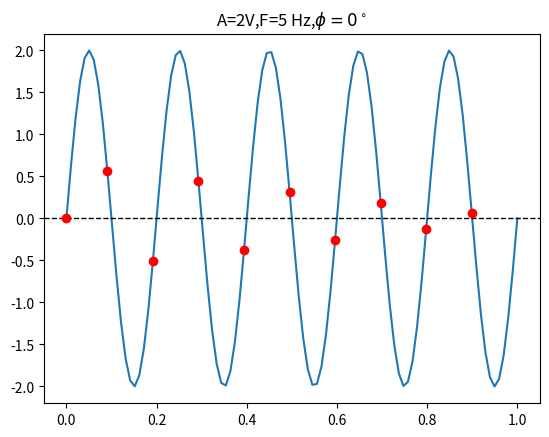

Write the Python code that produced this figure.
#Problema 3: Generacion de una onda senoidal con los paremaetros de Amplitud de 1 V, frecuencia de 5Hz y con una fase de 0 
#Marca el punto más alto de cada onda con una X
import numpy as np
import matplotlib.pyplot as plt
from scipy.signal import find_peaks
#Step 1: Defining the independent variable
t=np.linspace(0,1,100) #La garica va en el eje de las x desde 0 hasta 1, 
#El numero final nos dice cuantas muestras van a ir en ese tramo
#Step 2: Defining the parameters of sine wave
A=2 #Amplitude of sine wave
f=5 #Frequency of sine wave
ph=0 #Phase of sine wave
#Step 3: Expression of sine wave
x=A*np.sin(2*np.pi*f*t+ph)
# Detectar cruces por cero
# np.sign(x) da -1 cuando x<0, 0 cuando x=0, +1 cuando x>0
signos = np.sign(x)
cambios = np.diff(signos)  # diferencias entre signos consecutivos

# Índices donde hay cruce (cuando cambia de signo)
zero_crossings = np.where(cambios != 0)[0]

# Coordenadas aproximadas de cruces
t_cross = t[zero_crossings]
x_cross = x[zero_crossings]
#Step 4: Plotting the sine wave
plt.plot(t, x, label="Señal senoidal")
plt.axhline(0, color="black", linestyle="--", linewidth=1)
plt.scatter(t_cross, x_cross, color="red", zorder=5, label="Cruces por cero")
plt.title('A={}V,F={} Hz,$\phi={}^\circ$'.format(A,f,ph))
plt.show()

#Cantidad de veces que pasa por 0 
print("Cruces por cero en 0 =", len(t_cross))
